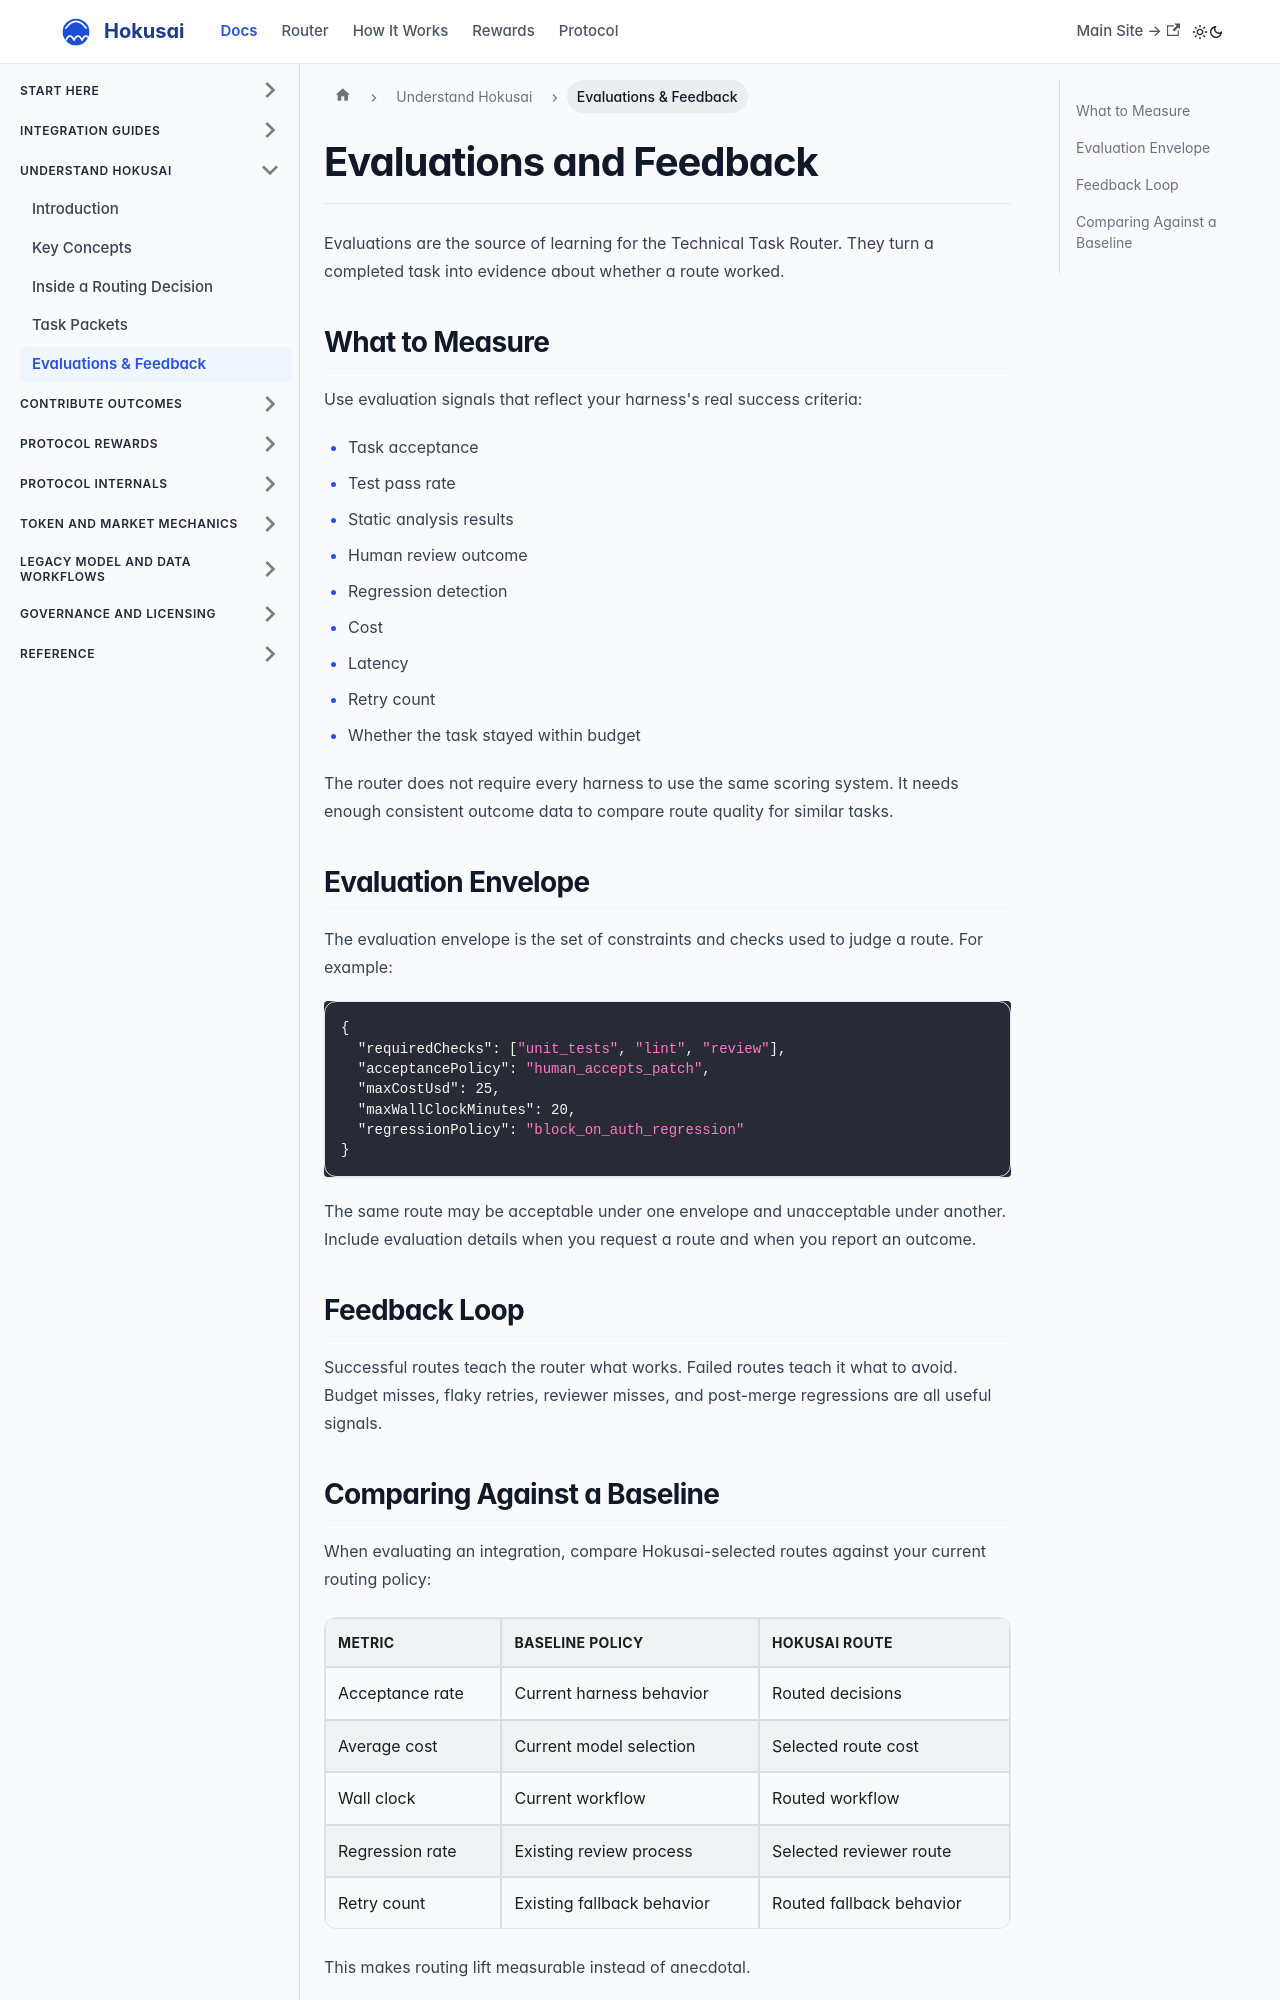

repository: Hokusai-protocol/hokusai-docs · page: technical-task-router/evaluations-and-feedback.html · generator: docusaurus

---
title: Evaluations and Feedback
sidebar_label: Evaluations & Feedback
---

# Evaluations and Feedback

Evaluations are the source of learning for the Technical Task Router. They turn a completed task into evidence about whether a route worked.

## What to Measure

Use evaluation signals that reflect your harness's real success criteria:

- Task acceptance
- Test pass rate
- Static analysis results
- Human review outcome
- Regression detection
- Cost
- Latency
- Retry count
- Whether the task stayed within budget

The router does not require every harness to use the same scoring system. It needs enough consistent outcome data to compare route quality for similar tasks.

## Evaluation Envelope

The evaluation envelope is the set of constraints and checks used to judge a route. For example:

```json
{
  "requiredChecks": ["unit_tests", "lint", "review"],
  "acceptancePolicy": "human_accepts_patch",
  "maxCostUsd": 25,
  "maxWallClockMinutes": 20,
  "regressionPolicy": "block_on_auth_regression"
}
```

The same route may be acceptable under one envelope and unacceptable under another. Include evaluation details when you request a route and when you report an outcome.

## Feedback Loop

```mermaid
flowchart LR
    A[Route selected] --> B[Harness executes]
    B --> C[Evaluation runs]
    C --> D[Outcome reported]
    D --> E[Training example]
    E --> F[Future routing improves]
```

Successful routes teach the router what works. Failed routes teach it what to avoid. Budget misses, flaky retries, reviewer misses, and post-merge regressions are all useful signals.
